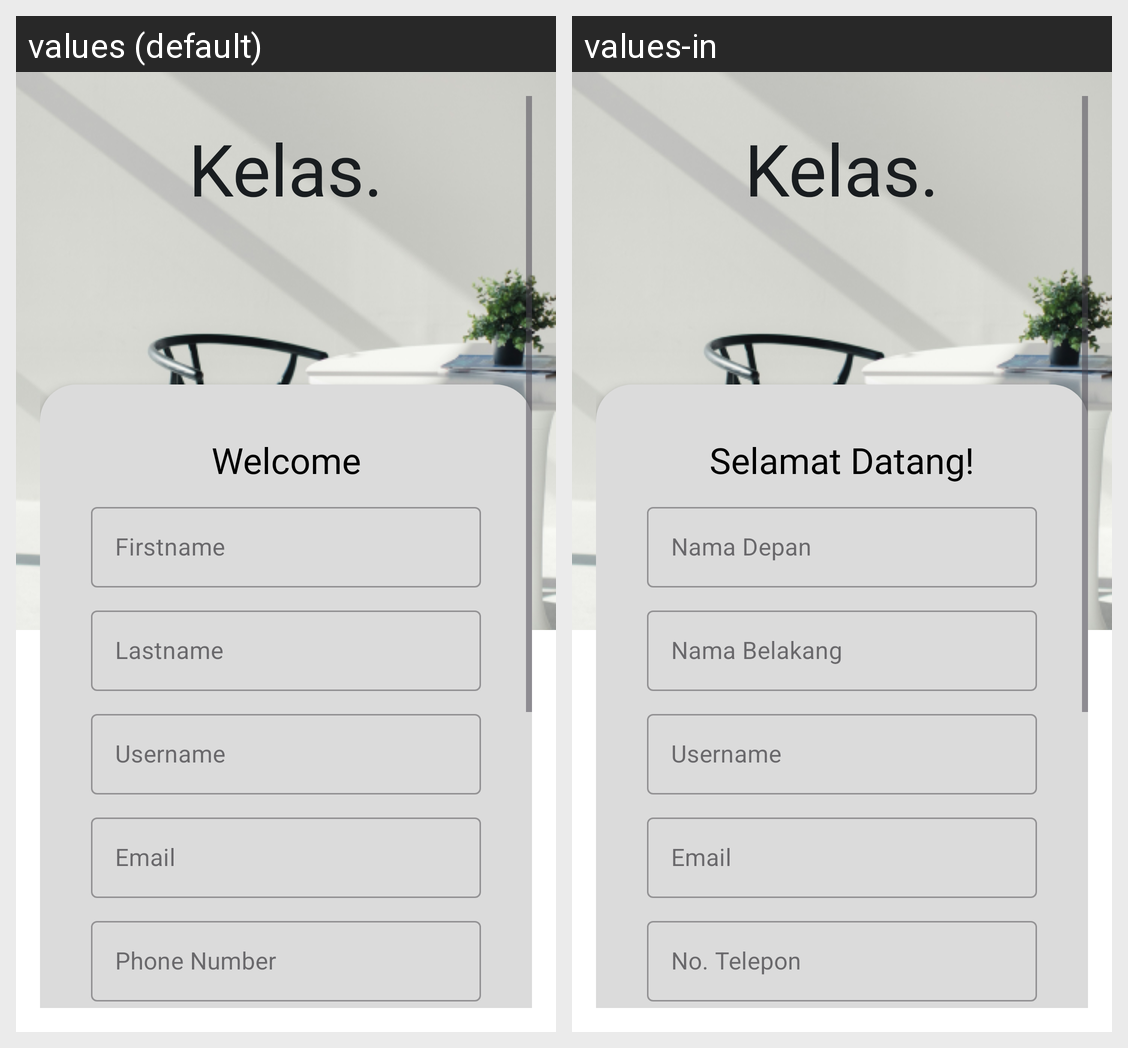

Here is an Android app screen in its default locale and in the app's own translations. Write out the translated-string differences for the strings that appear on this screen.
Android screen res/layout/activity_register.xml rendered under 2 locales, left to right: values (default), values-in. Device: Nexus 5 (rendered at 1080×1920; each locale shown at half size, 540×960, under a caption strip naming it); theme Theme.Capstone.
Strings drawn on this screen, with the default value and each locale's value (text and hints the layout hard-codes, and strings that could not be matched under every locale, appear in the picture but are not listed):

AppTitle
  values: Kelas.
  values-in: Kelas.  [not translated; the default value is used]

welcomeText
  values: Welcome
  values-in: Selamat Datang!

firstname
  values: Firstname
  values-in: Nama Depan

lastname
  values: Lastname
  values-in: Nama Belakang

username
  values: Username
  values-in: Username  [not translated; the default value is used]

email
  values: Email
  values-in: Email  [not translated; the default value is used]

no_telepon
  values: Phone Number
  values-in: No. Telepon
